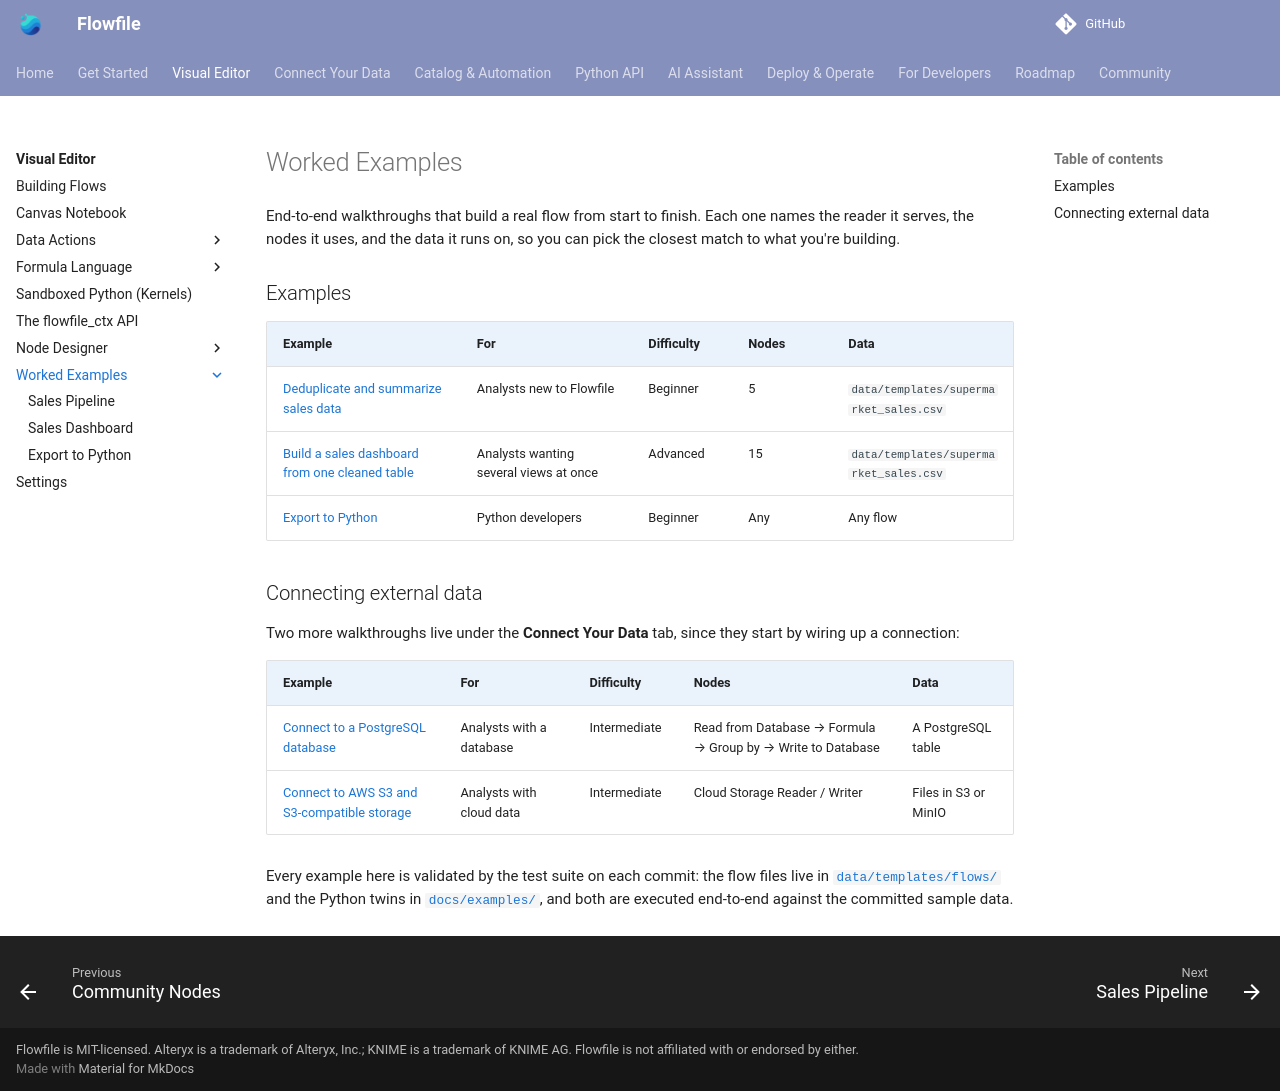

repository: stevewithington/flowfile-visual-etl · page: users/visual-editor/tutorials/index.html · generator: mkdocs

# Worked Examples

End-to-end walkthroughs that build a real flow from start to finish. Each one names the reader it serves, the nodes it uses, and the data it runs on, so you can pick the closest match to what you're building.

## Examples

| Example | For | Difficulty | Nodes | Data |
|---------|-----|-----------|-------|------|
| [Deduplicate and summarize sales data](sales-pipeline.md) | Analysts new to Flowfile | Beginner | 5 | `data/templates/supermarket_sales.csv` |
| [Build a sales dashboard from one cleaned table](sales-dashboard.md) | Analysts wanting several views at once | Advanced | 15 | `data/templates/supermarket_sales.csv` |
| [Export to Python](code-generator.md) | Python developers | Beginner | Any | Any flow |

## Connecting external data

Two more walkthroughs live under the **Connect Your Data** tab, since they start by wiring up a connection:

| Example | For | Difficulty | Nodes | Data |
|---------|-----|-----------|-------|------|
| [Connect to a PostgreSQL database](database-connectivity.md) | Analysts with a database | Intermediate | Read from Database → Formula → Group by → Write to Database | A PostgreSQL table |
| [Connect to AWS S3 and S3-compatible storage](cloud-connections.md) | Analysts with cloud data | Intermediate | Cloud Storage Reader / Writer | Files in S3 or MinIO |

Every example here is validated by the test suite on each commit: the flow files live in [`data/templates/flows/`](https://github.com/edwardvaneechoud/Flowfile/tree/main/data/templates/flows) and the Python twins in [`docs/examples/`](https://github.com/edwardvaneechoud/Flowfile/tree/main/docs/examples), and both are executed end-to-end against the committed sample data.
